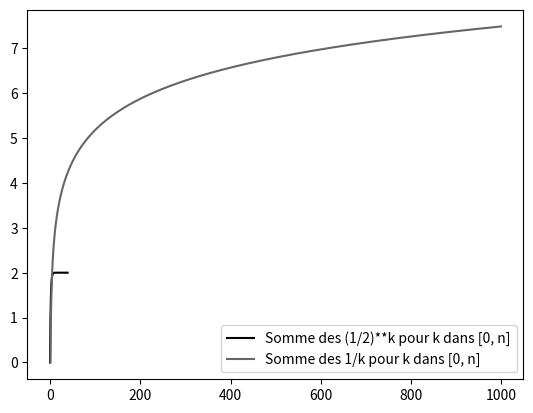

Here is the Python script that generated this plot:
import matplotlib.pyplot as plt
plt.style.use('grayscale')
import numpy as np


# Fonction calculant
# la série de termes u(k)
def serie(u, n, start=0):
    return np.sum([u(k) for k in range(start, n)])


# Application à la série
# $S_k = \sum_{k=0}^n \left(\frac{1}{2}\right)^k$
N = 40
X = [n for n in range(0, N)]
Y = [serie(lambda k : (1/2)**k, n) for n in X]
# Dernier terme de la série
print(Y[-1])
# > 1.999999999996362
plt.plot(X, Y, label='Somme des (1/2)**k pour k dans [0, n]')
plt.legend()
plt.show()


# Application à la série
# $S_n = \sum_{k=1}^n \left(\frac{1}{k}\right)$
N = 1000
X = [n for n in range(1, N)]
Y = [serie(lambda k : (1/k), n, 1) for n in X]
# Dernier terme de la série
print(Y[-1])
# > 7.483469859549345
plt.plot(X, Y, label='Somme des 1/k pour k dans [0, n]')
plt.legend()
plt.show()
